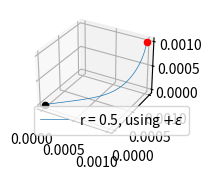

This chart was generated by the following Python code: (Note: this script raises an exception after producing the figure.)
import numpy as np
import matplotlib.pyplot as plt

from mpl_toolkits.mplot3d import Axes3D

def f(y0,x0): # y0 array that consists of [x,y,z]
    deriv = np.array([
    - sig*(y0[0] - y0[1]),
    r*y0[0] - y0[1] - y0[0]*y0[2],
    y0[0]*y0[1] - b*y0[2]])

    return deriv

def rk4_step(y0, x0, f, h, f_args = {}):
    k1 = h * f(y0, x0, **f_args)
    k2 = h * f(y0 + k1/2., x0 + h/2., **f_args)
    k3 = h * f(y0 + k2/2., x0 + h/2., **f_args)
    k4 = h * f(y0 + k3, x0 + h, **f_args)
    
    xp1 = x0 + h
    yp1 = y0 + 1./6.*(k1 + 2.*k2 + 2.*k3 + k4)
    
    return(yp1,xp1)

def rk4(y0, x0, f, h, n, f_args = {}):
    yn = np.zeros((n+1, y0.shape[0]))
    xn = np.zeros(n+1)
    yn[0,:] = y0
    xn[0] = x0

    for n in np.arange(1,n+1,1):
        yn[n,:], xn[n] = rk4_step(y0 = yn[n-1,:], x0 = xn[n-1], f = f, h = h, f_args = f_args)

    return (yn,xn)

##### Starting Values #####
n = int(1.5e4)   # Steps
h = 0.01    # Stepsize
sig = 10.0
b = 8/3
x0 = 0
eps = 1e-3
###########################

# Solve Curve
fig = plt.figure(figsize=(8, 10))   # Define a figure
index = 0                           # and an index for arranging the plots

for r in [0.5, 1.15, 1.3456, 24.0, 28.0]: # Calculate for all r
    for pm in [1, -1]: # Calculate for C+ and C-
        index += 1

        # Define Starting points
        a0 = pm*(b*(r-1))**(0.5)
        if r < 1:
            y0 = np.array([pm*eps,pm*eps,pm*eps])
        else:
            y0 = np.array([a0,a0,(r-1)])
            y0 += eps
            print(y0)

        yn, xn = rk4(y0, x0, f, h, n)

        ax = fig.add_subplot(5,2,index, projection='3d')
        # Condition for Plots (TODO clean up later)
        if pm == 1:
            if r > 1:
                ax.plot([i[0] for i in yn], [i[1] for i in yn], [i[2] for i in yn],
                        linewidth=0.5,
                        label='r = {}, using '.format(r)+r'$c_{+}$')
                ax.scatter(y0[0], y0[1], y0[2], c='red')
                ax.scatter(y0[0]-eps, y0[1]-eps, y0[2]-eps, c='black')
                plt.legend()
            else:
                ax.plot([i[0] for i in yn], [i[1] for i in yn], [i[2] for i in yn],
                        linewidth=0.5,
                        label='r = {}, using '.format(r)+r'$+\varepsilon$')
                ax.scatter(y0[0], y0[1], y0[2], c='red')
                ax.scatter(y0[0]-eps, y0[1]-eps, y0[2]-eps, c='black')
                plt.legend()
        else:
            if r > 1:
                ax.plot([i[0] for i in yn], [i[1] for i in yn], [i[2] for i in yn],
                        linewidth=0.5,
                        label='r = {}, using '.format(r)+r'$c_{-}$')
                ax.scatter(y0[0], y0[1], y0[2], c='red')
                ax.scatter(y0[0]-eps, y0[1]-eps, y0[2]-eps, c='black')
                plt.legend()
            else:
                ax.plot([i[0] for i in yn], [i[1] for i in yn], [i[2] for i in yn],
                        linewidth=0.5,
                        label='r = {}, using '.format(r)+r'$-\varepsilon$')
                ax.scatter(y0[0], y0[1], y0[2], c='red')
                ax.scatter(y0[0]+eps, y0[1]+eps, y0[2]+eps, c='black')
                plt.legend()
        
        # This fixes the fontsize and makes the plots look less cluttered
        for tick in ax.xaxis.get_major_ticks():
            tick.label.set_fontsize(5)
        for tick in ax.yaxis.get_major_ticks():
            tick.label.set_fontsize(5)
        for tick in ax.zaxis.get_major_ticks():
            tick.label.set_fontsize(5)

plt.tight_layout()
plt.savefig('plot.pdf')
